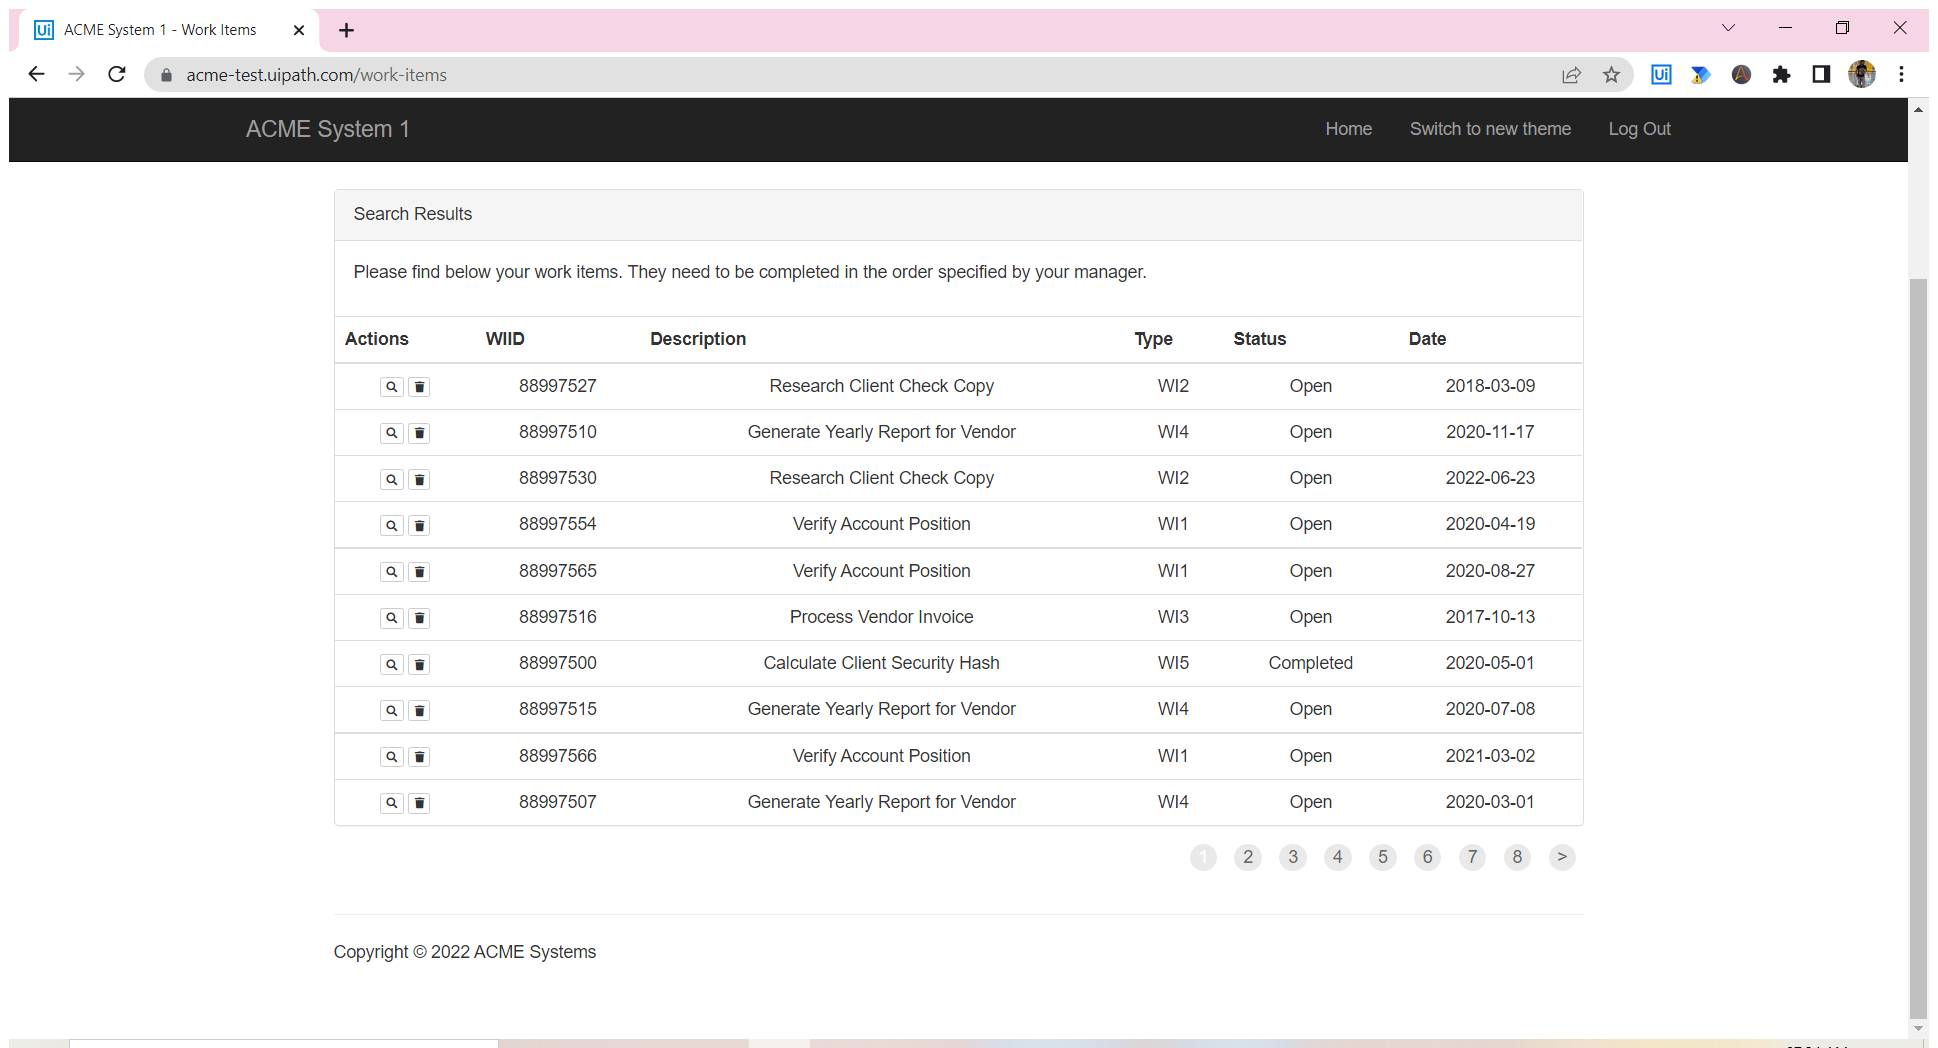
Workflow: Main

Step 1: Attach Browser 'ACMESyste Page' in window 'ACME System 1 - Work Items' (chrome.exe)

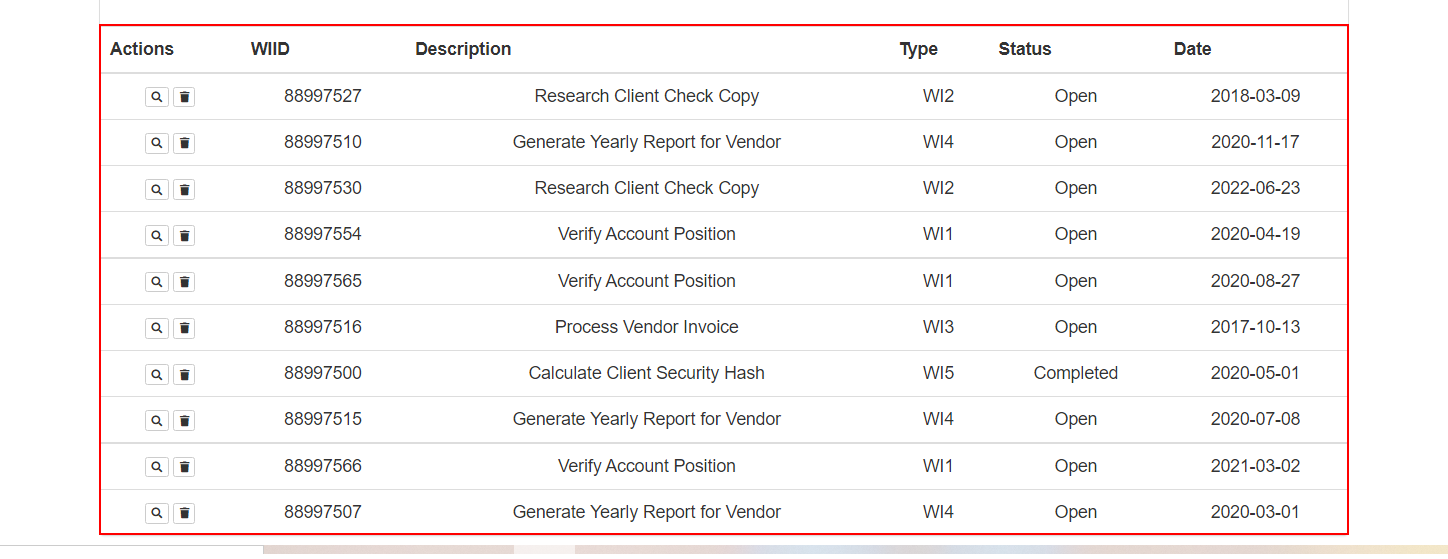
Step 2: get-text from the table

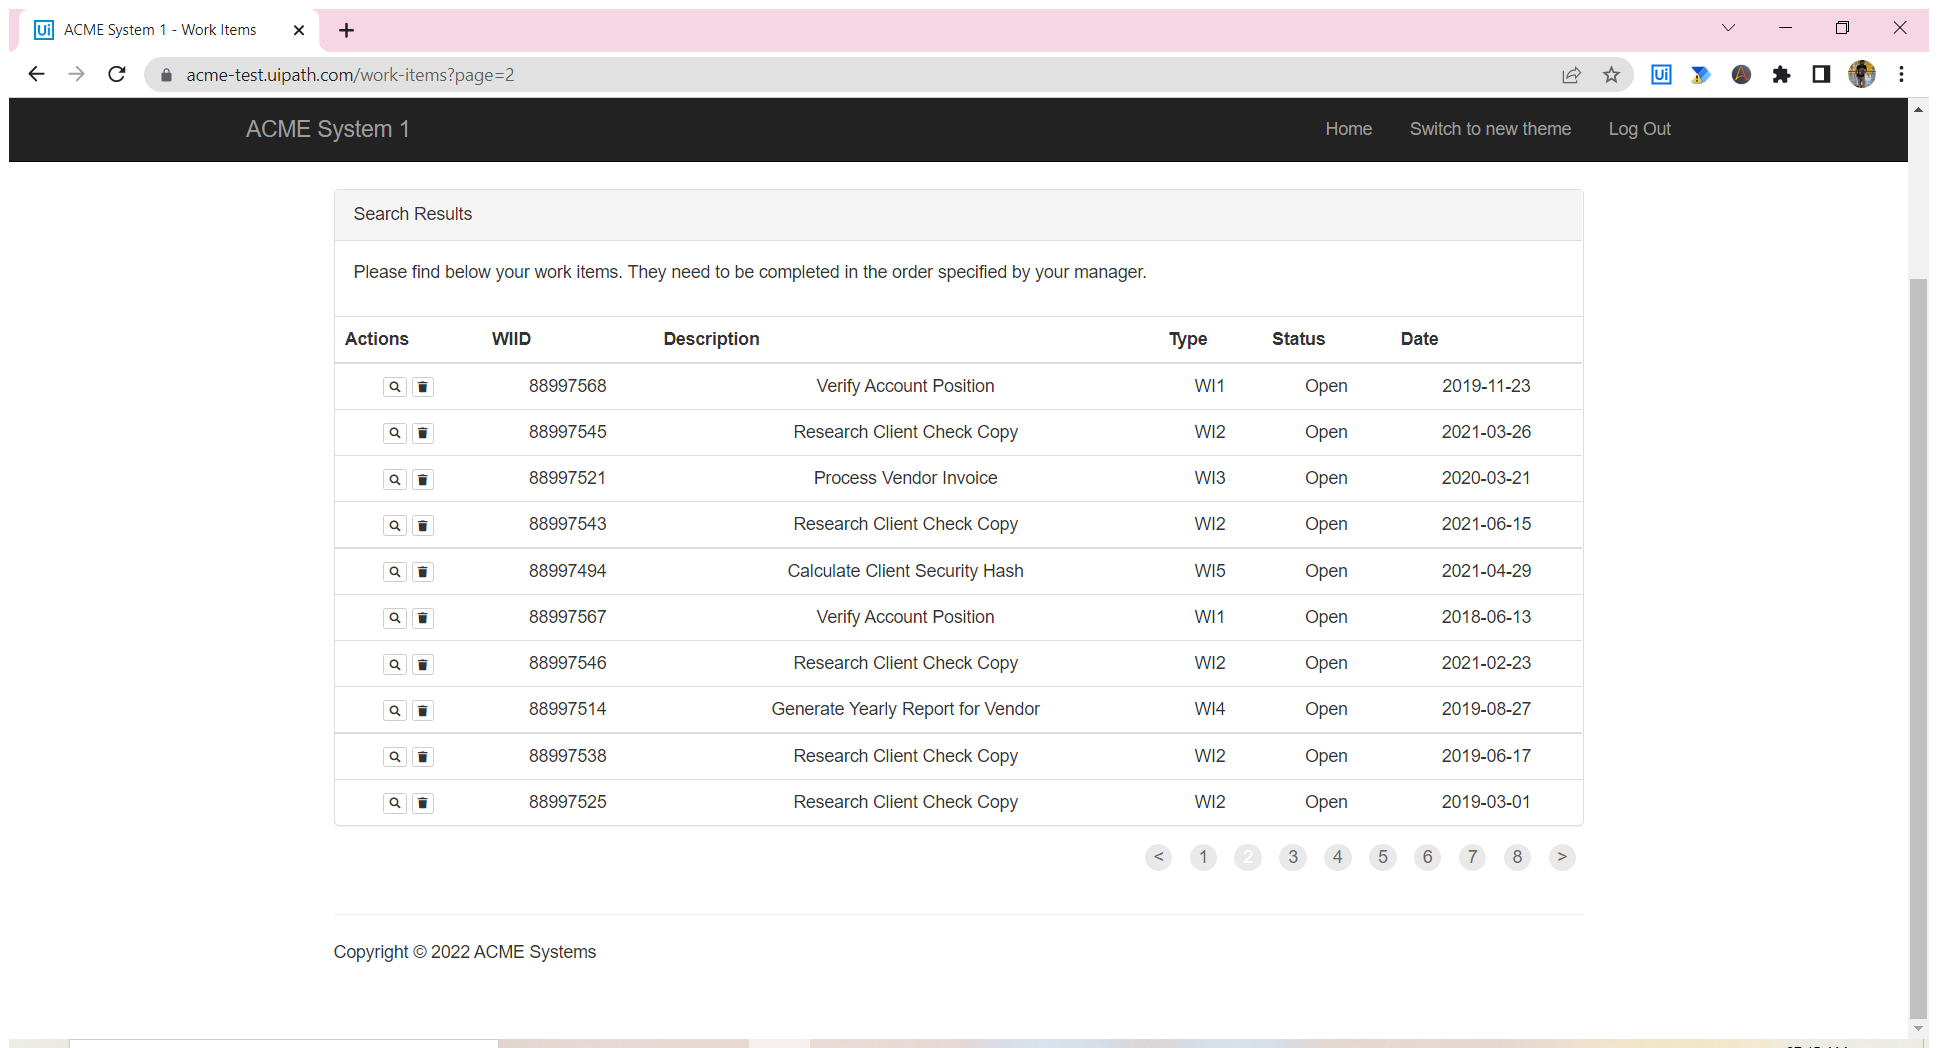
Step 3: Attach Browser 'ACMESyste Page' in window 'ACME System 1 - Work Items' (chrome.exe)

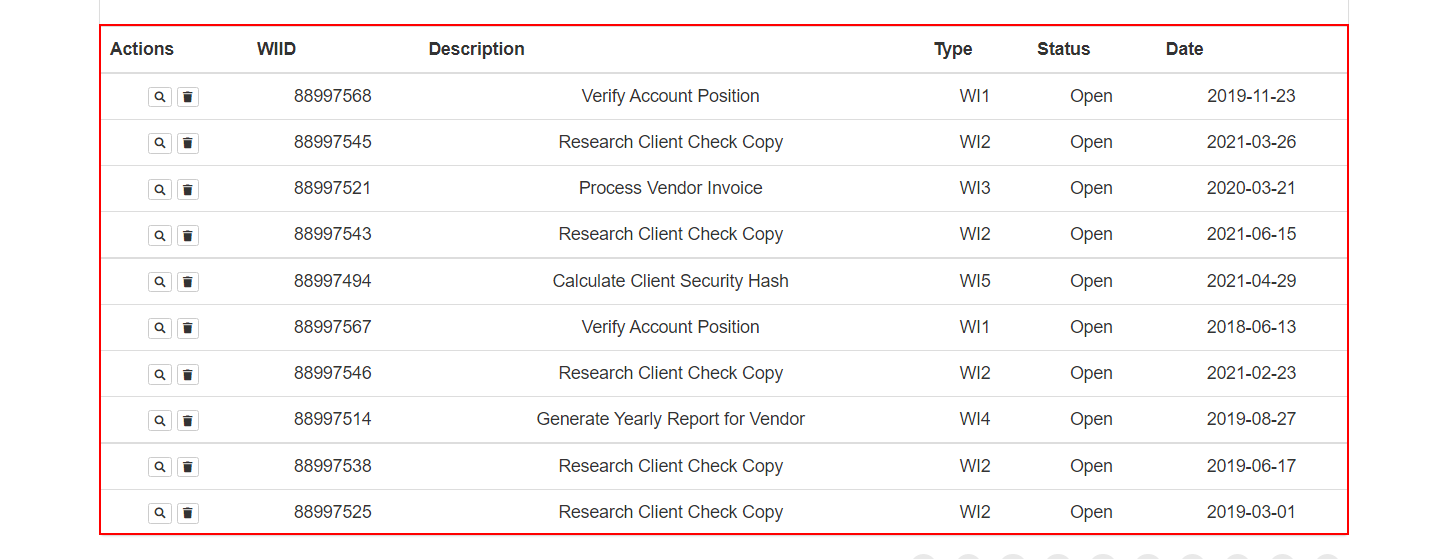
Step 4: get-text from the table